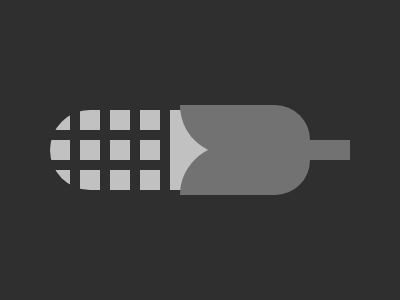

Here is a drawing made with CSS. Write the source that renders it.

<!-- 100% match, 541 characters -->
<div><p><p a><dt><style>&{background:#2F2F2F;body{width:120;height:80;background:repeating-linear-gradient(#0000 0 20px,#2F2F2F 20px 30px),repeating-linear-gradient(0.25turn,#c1c1c1 0 20px,#2f2f2f 20px 30px);border-radius:40px 0 0 40px;margin:110 50}div{width:60;height:80;background:#c1c1c1;margin-left:120;position:relative;p{background:#727272;width:130;height:50;border-radius:0 35px 0 50px;position:absolute;top:-21;left:10}[a]{border-radius:50px 0 35px;top:19}dt{width:40;height:20;background:#727272;position:absolute;top:30;left:140}
